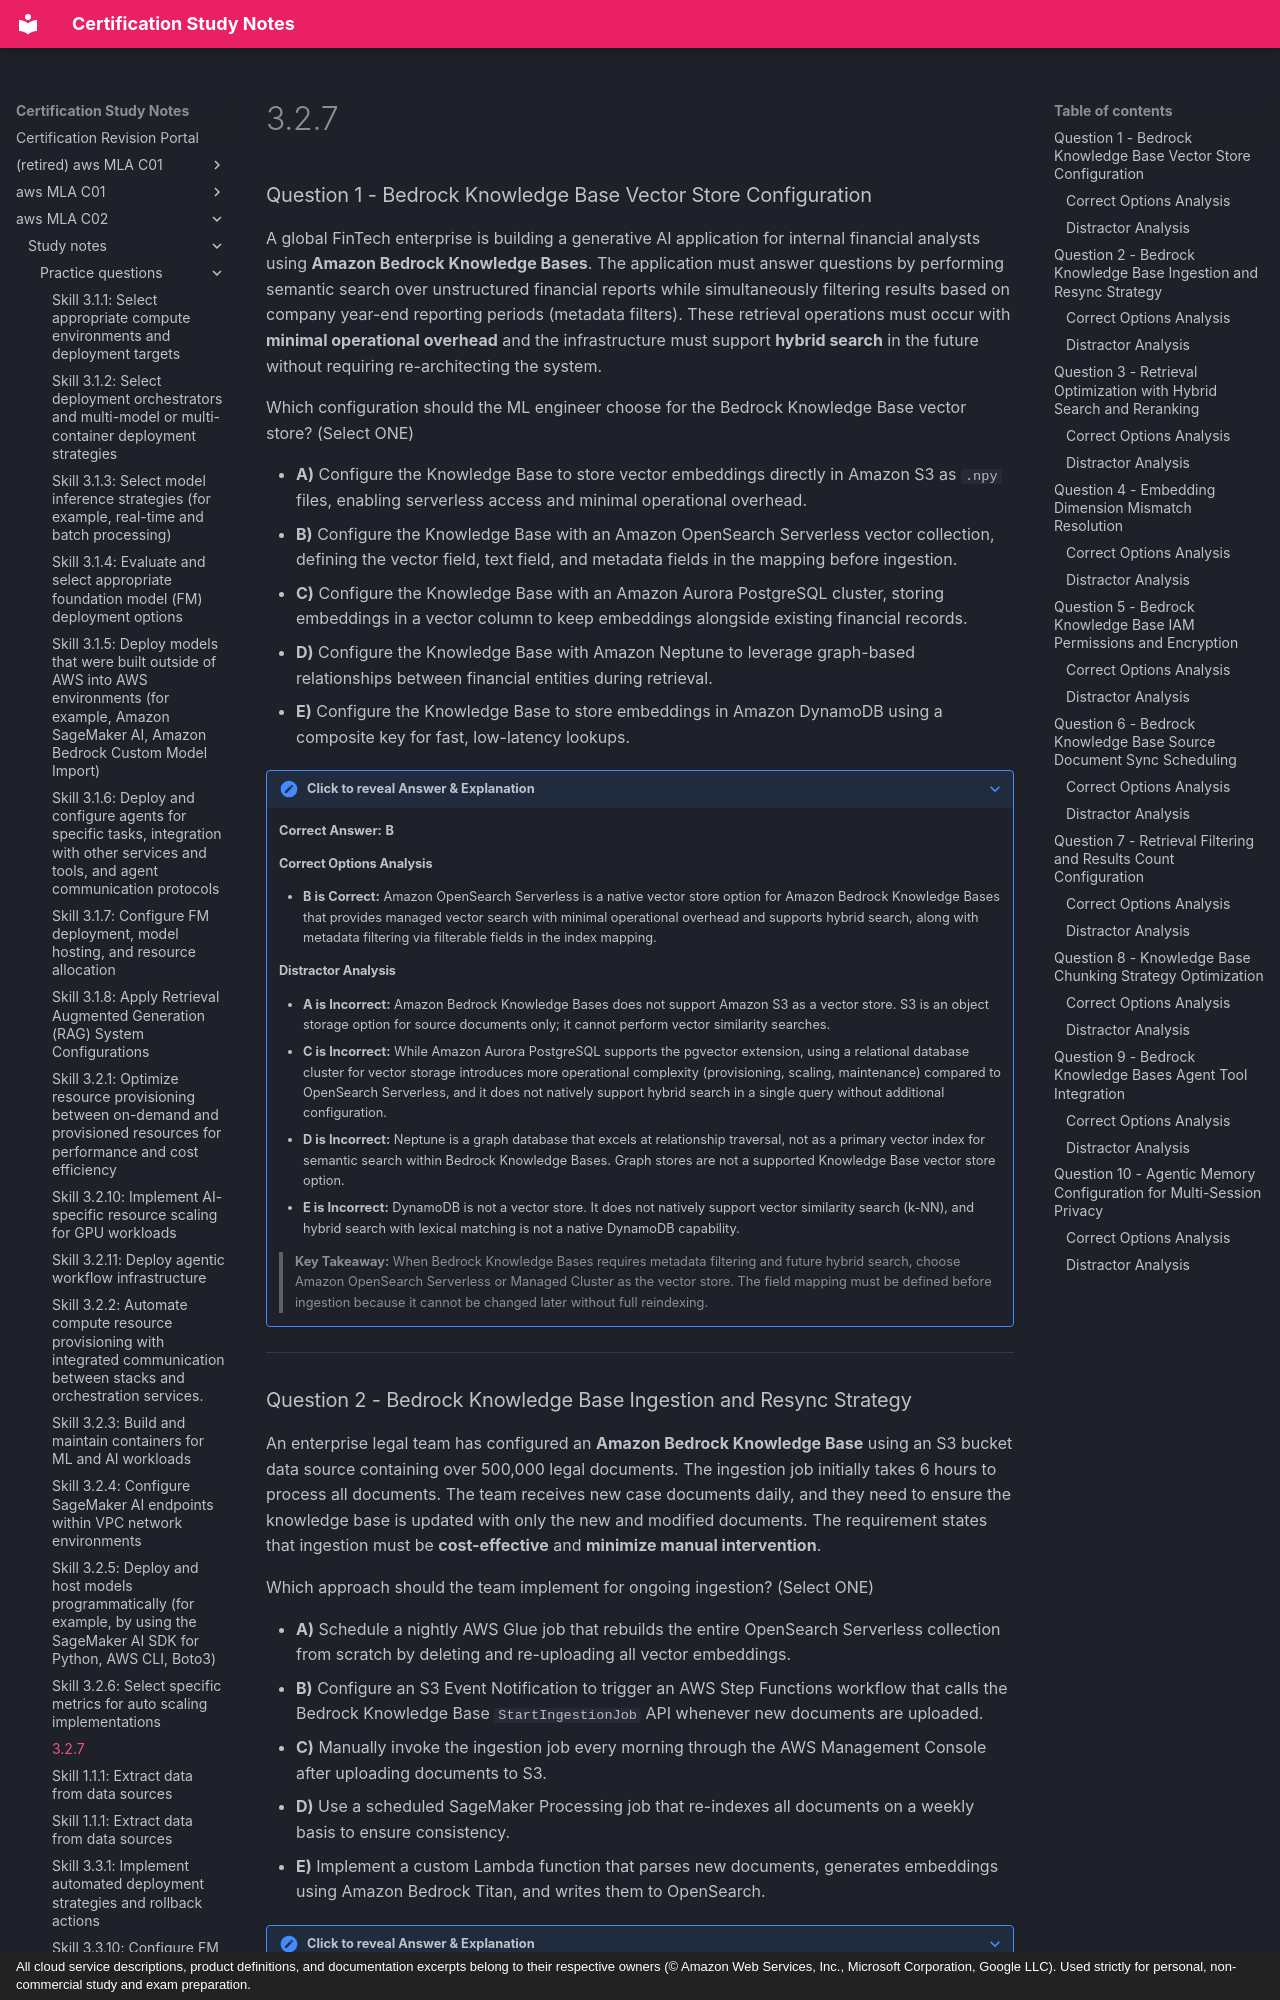

repository: monitus2022/cert_study_notes · page: aws_MLA_C02/study_notes/practice_questions/3.2.7/index.html · generator: mkdocs · copyright: All cloud service descriptions, product definitions, and documentation excerpts belong to their respective owners (© Amazon Web Services, Inc., Microsoft Corporation, Google LLC). Used strictly for personal, non-commercial study and exam preparation.

### Question 1 - Bedrock Knowledge Base Vector Store Configuration

A global FinTech enterprise is building a generative AI application for internal financial analysts using **Amazon Bedrock Knowledge Bases**. The application must answer questions by performing semantic search over unstructured financial reports while simultaneously filtering results based on company year-end reporting periods (metadata filters). These retrieval operations must occur with **minimal operational overhead** and the infrastructure must support **hybrid search** in the future without requiring re-architecting the system.

Which configuration should the ML engineer choose for the Bedrock Knowledge Base vector store? (Select ONE)

* **A)** Configure the Knowledge Base to store vector embeddings directly in Amazon S3 as `.npy` files, enabling serverless access and minimal operational overhead.
* **B)** Configure the Knowledge Base with an Amazon OpenSearch Serverless vector collection, defining the vector field, text field, and metadata fields in the mapping before ingestion.
* **C)** Configure the Knowledge Base with an Amazon Aurora PostgreSQL cluster, storing embeddings in a vector column to keep embeddings alongside existing financial records.
* **D)** Configure the Knowledge Base with Amazon Neptune to leverage graph-based relationships between financial entities during retrieval.
* **E)** Configure the Knowledge Base to store embeddings in Amazon DynamoDB using a composite key for fast, low-latency lookups.

??? note "Click to reveal Answer & Explanation"
    **Correct Answer:** **B**

    #### Correct Options Analysis
    * **B is Correct:** Amazon OpenSearch Serverless is a native vector store option for Amazon Bedrock Knowledge Bases that provides managed vector search with minimal operational overhead and supports hybrid search, along with metadata filtering via filterable fields in the index mapping.

    #### Distractor Analysis
    * **A is Incorrect:** Amazon Bedrock Knowledge Bases does not support Amazon S3 as a vector store. S3 is an object storage option for source documents only; it cannot perform vector similarity searches.
    * **C is Incorrect:** While Amazon Aurora PostgreSQL supports the pgvector extension, using a relational database cluster for vector storage introduces more operational complexity (provisioning, scaling, maintenance) compared to OpenSearch Serverless, and it does not natively support hybrid search in a single query without additional configuration.
    * **D is Incorrect:** Neptune is a graph database that excels at relationship traversal, not as a primary vector index for semantic search within Bedrock Knowledge Bases. Graph stores are not a supported Knowledge Base vector store option.
    * **E is Incorrect:** DynamoDB is not a vector store. It does not natively support vector similarity search (k-NN), and hybrid search with lexical matching is not a native DynamoDB capability.

    > **Key Takeaway:** When Bedrock Knowledge Bases requires metadata filtering and future hybrid search, choose Amazon OpenSearch Serverless or Managed Cluster as the vector store. The field mapping must be defined before ingestion because it cannot be changed later without full reindexing.

---
